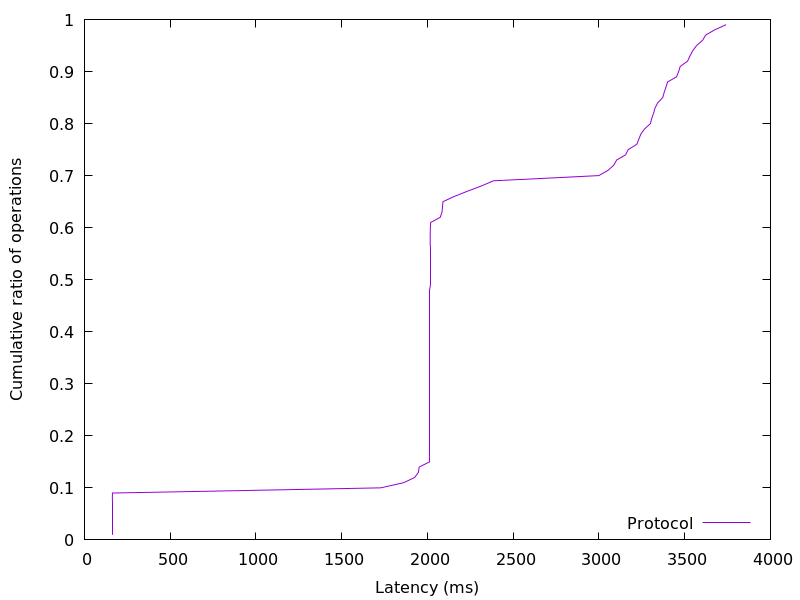

The file beside this chart, header and first rows:
162.108928, 0.01
162.2, 0.02
162.2, 0.03
162.3, 0.04
162.3, 0.05
162.4, 0.06
162.5, 0.07
162.7, 0.08
163.1, 0.09
1727, 0.1
1862, 0.11
1925, 0.12
1948, 0.13
1952, 0.14
2012, 0.15
2012, 0.16
2013, 0.17
2013, 0.18
2013, 0.19
2013, 0.2
2013, 0.21
2013, 0.22
2013, 0.23
2013, 0.24
2013, 0.25
2013, 0.26
2014, 0.27
2014, 0.28
2014, 0.29
2014, 0.3
2014, 0.31
2014, 0.32
2014, 0.33
2014, 0.34
2014, 0.35
2014, 0.36
2014, 0.37
2014, 0.38
2014, 0.39
2014, 0.4
2014, 0.41
2014, 0.42
2014, 0.43
2014, 0.44
2014, 0.45
2015, 0.46
2015, 0.47
2015, 0.48
2015, 0.49
2015, 0.5
2015, 0.51
2015, 0.52
2015, 0.53
2015, 0.54
2015, 0.55
2015, 0.56
2016, 0.57
2016, 0.58
2016, 0.59
2017, 0.6
2019, 0.61
... 38 more rows
